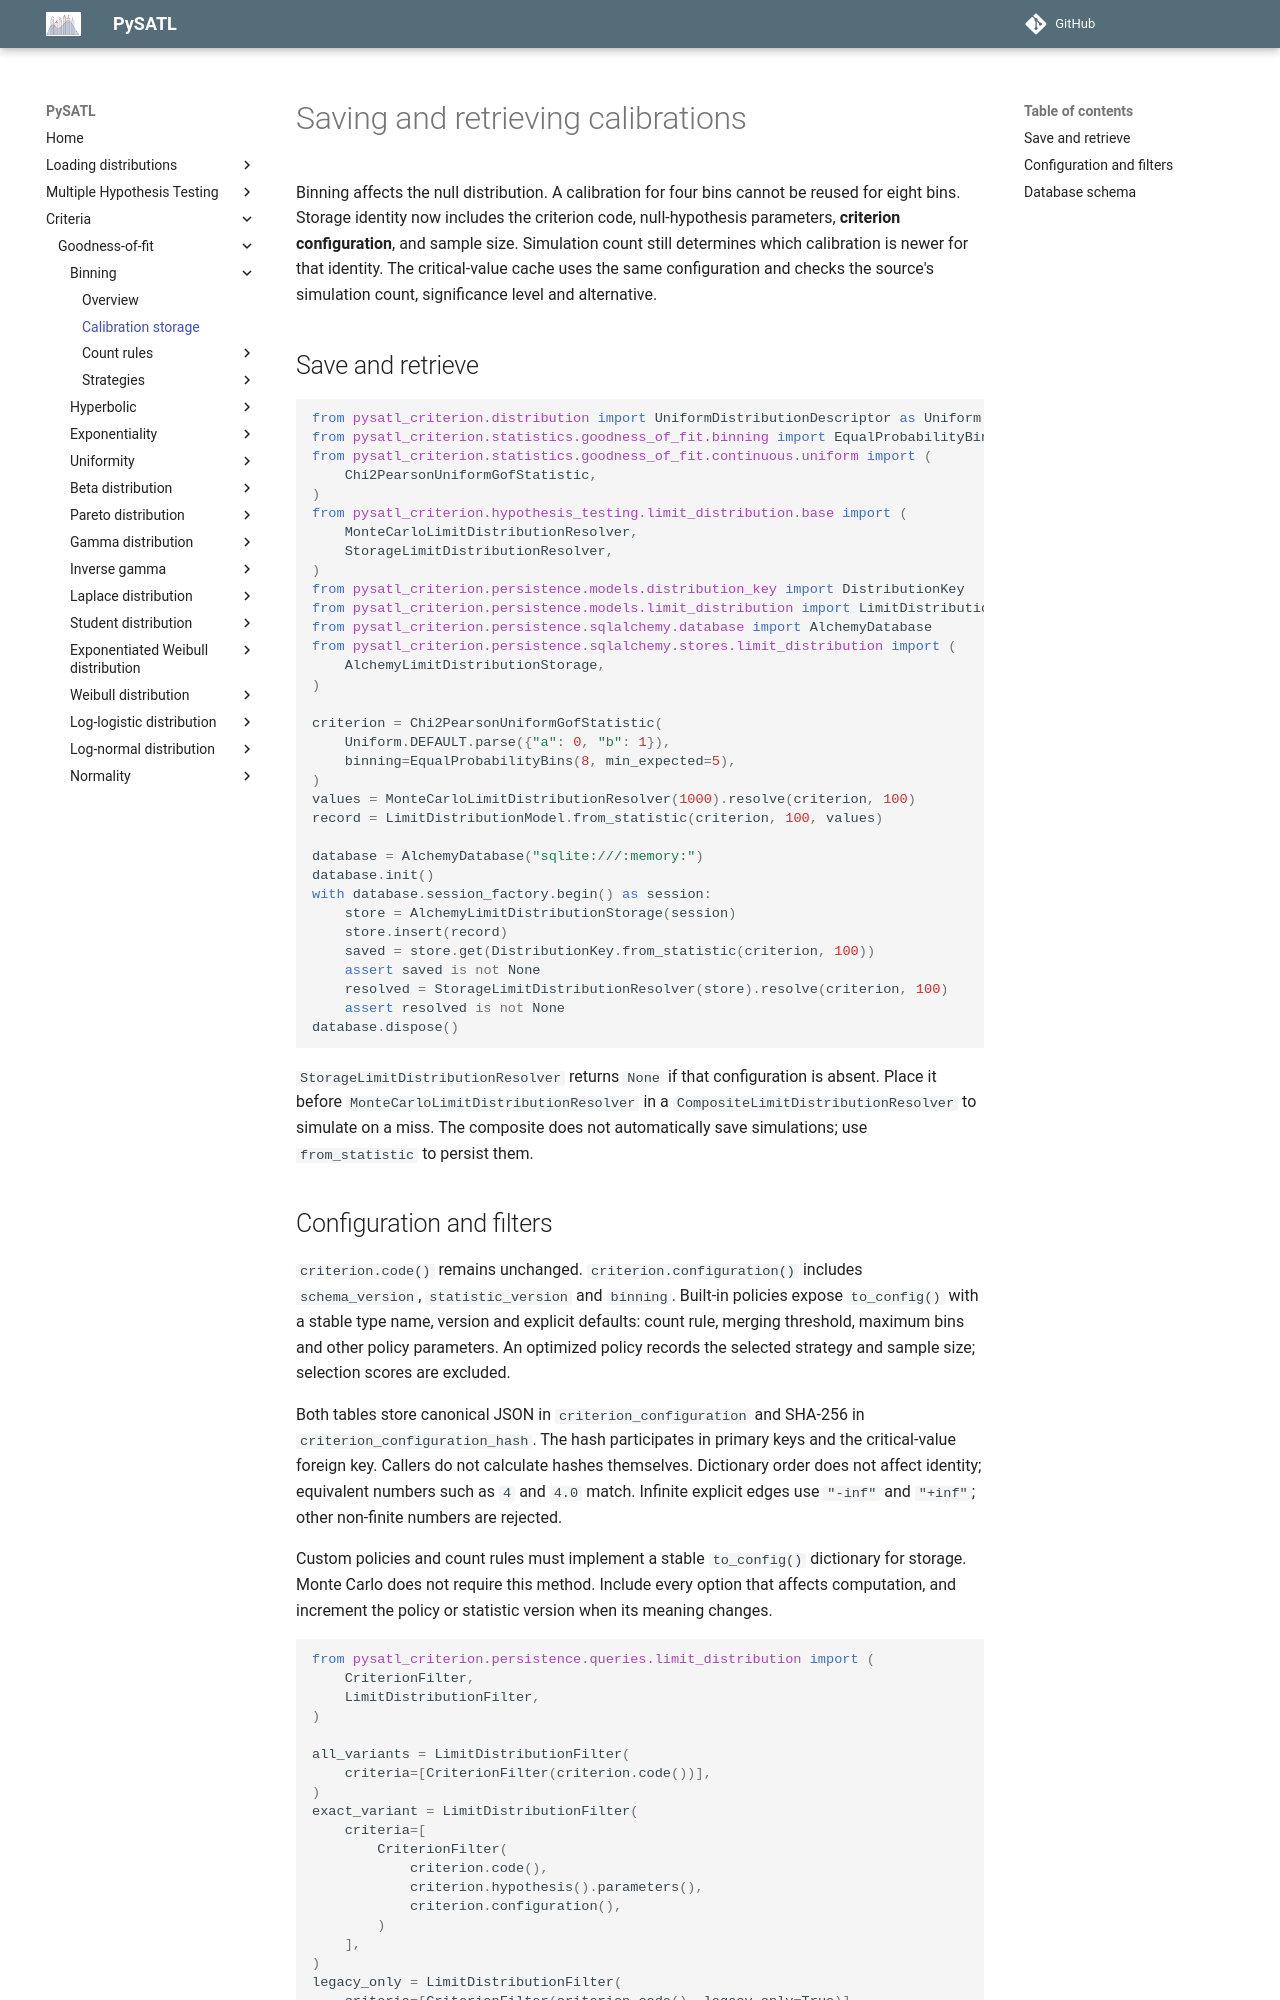

repository: PySATL/pysatl-criterion · page: en/main/criteria/goodness-of-fit/binning/calibration/index.html · generator: mkdocs

# Saving and retrieving calibrations

Binning affects the null distribution. A calibration for four bins cannot be
reused for eight bins. Storage identity now includes the criterion code,
null-hypothesis parameters, **criterion configuration**, and sample size.
Simulation count still determines which calibration is newer for that identity.
The critical-value cache uses the same configuration and checks the source's
simulation count, significance level and alternative.

## Save and retrieve

```python
from pysatl_criterion.distribution import UniformDistributionDescriptor as Uniform
from pysatl_criterion.statistics.goodness_of_fit.binning import EqualProbabilityBins
from pysatl_criterion.statistics.goodness_of_fit.continuous.uniform import (
    Chi2PearsonUniformGofStatistic,
)
from pysatl_criterion.hypothesis_testing.limit_distribution.base import (
    MonteCarloLimitDistributionResolver,
    StorageLimitDistributionResolver,
)
from pysatl_criterion.persistence.models.distribution_key import DistributionKey
from pysatl_criterion.persistence.models.limit_distribution import LimitDistributionModel
from pysatl_criterion.persistence.sqlalchemy.database import AlchemyDatabase
from pysatl_criterion.persistence.sqlalchemy.stores.limit_distribution import (
    AlchemyLimitDistributionStorage,
)

criterion = Chi2PearsonUniformGofStatistic(
    Uniform.DEFAULT.parse({"a": 0, "b": 1}),
    binning=EqualProbabilityBins(8, min_expected=5),
)
values = MonteCarloLimitDistributionResolver(1000).resolve(criterion, 100)
record = LimitDistributionModel.from_statistic(criterion, 100, values)

database = AlchemyDatabase("sqlite:///:memory:")
database.init()
with database.session_factory.begin() as session:
    store = AlchemyLimitDistributionStorage(session)
    store.insert(record)
    saved = store.get(DistributionKey.from_statistic(criterion, 100))
    assert saved is not None
    resolved = StorageLimitDistributionResolver(store).resolve(criterion, 100)
    assert resolved is not None
database.dispose()
```

`StorageLimitDistributionResolver` returns `None` if that configuration is absent.
Place it before `MonteCarloLimitDistributionResolver` in a
`CompositeLimitDistributionResolver` to simulate on a miss. The composite does
not automatically save simulations; use `from_statistic` to persist them.
